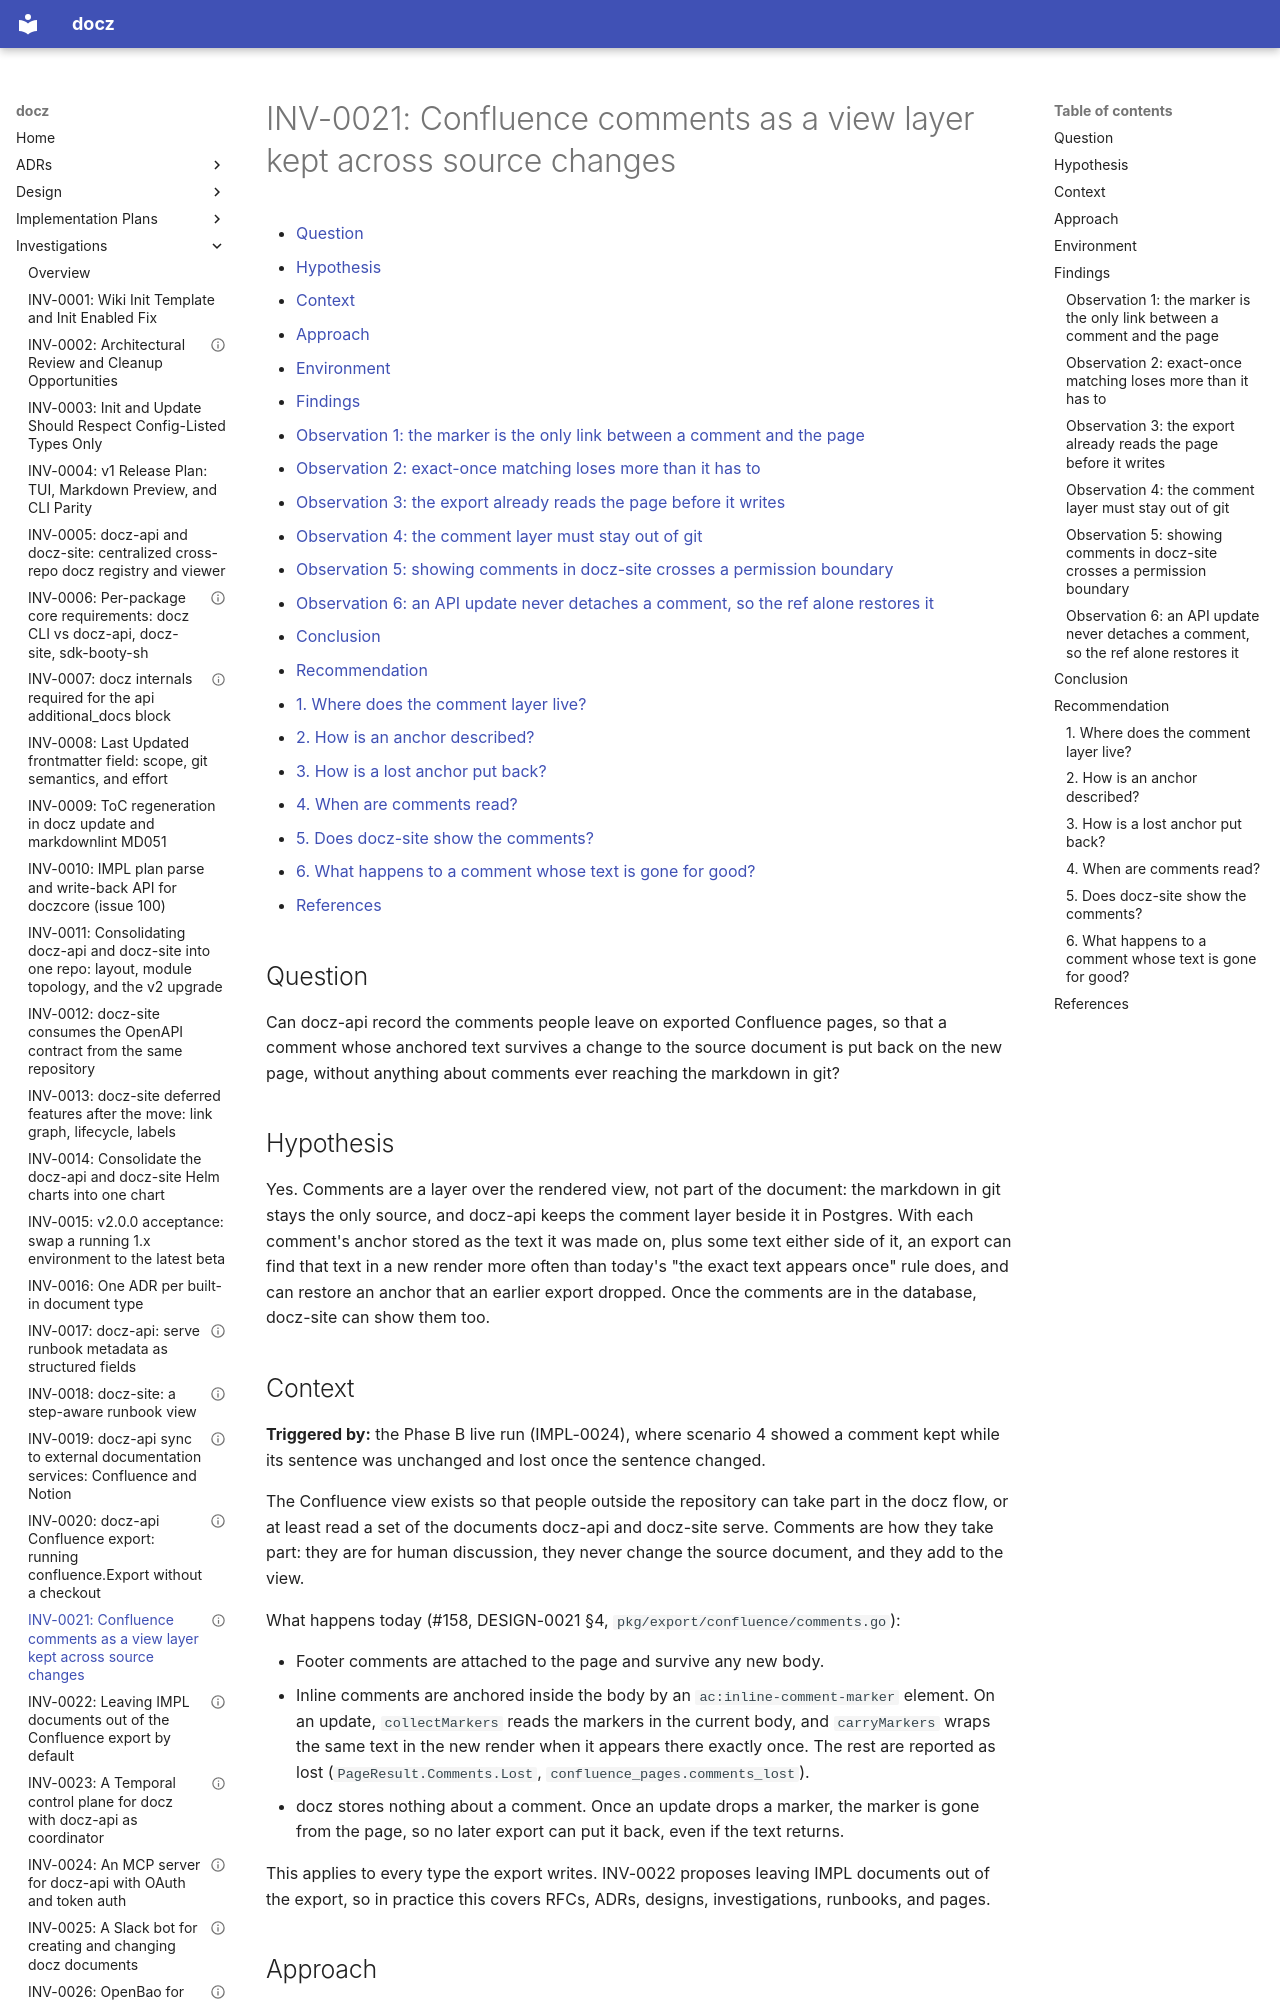

repository: donaldgifford/docz · page: investigation/0021-confluence-comments-as-a-view-layer-kept-across-source-changes/index.html · generator: mkdocs

---
id: INV-0021
title: "Confluence comments as a view layer kept across source changes"
status: Concluded
author: Donald Gifford
created: 2026-10-08
---

<!-- markdownlint-disable-file MD025 MD041 -->

# INV-0021: Confluence comments as a view layer kept across source changes

<!--toc:start-->
<!-- markdownlint-capture -->
<!-- markdownlint-disable MD013 -->
- [Question](#question)
- [Hypothesis](#hypothesis)
- [Context](#context)
- [Approach](#approach)
- [Environment](#environment)
- [Findings](#findings)
  - [Observation 1: the marker is the only link between a comment and the page](#observation-1-the-marker-is-the-only-link-between-a-comment-and-the-page)
  - [Observation 2: exact-once matching loses more than it has to](#observation-2-exact-once-matching-loses-more-than-it-has-to)
  - [Observation 3: the export already reads the page before it writes](#observation-3-the-export-already-reads-the-page-before-it-writes)
  - [Observation 4: the comment layer must stay out of git](#observation-4-the-comment-layer-must-stay-out-of-git)
  - [Observation 5: showing comments in docz-site crosses a permission boundary](#observation-5-showing-comments-in-docz-site-crosses-a-permission-boundary)
  - [Observation 6: an API update never detaches a comment, so the ref alone restores it](#observation-6-an-api-update-never-detaches-a-comment-so-the-ref-alone-restores-it)
- [Conclusion](#conclusion)
- [Recommendation](#recommendation)
  - [1. Where does the comment layer live?](#1-where-does-the-comment-layer-live)
  - [2. How is an anchor described?](#2-how-is-an-anchor-described)
  - [3. How is a lost anchor put back?](#3-how-is-a-lost-anchor-put-back)
  - [4. When are comments read?](#4-when-are-comments-read)
  - [5. Does docz-site show the comments?](#5-does-docz-site-show-the-comments)
  - [6. What happens to a comment whose text is gone for good?](#6-what-happens-to-a-comment-whose-text-is-gone-for-good)
- [References](#references)
<!-- markdownlint-restore -->
<!--toc:end-->

<!--docz:question:start-->
## Question

Can docz-api record the comments people leave on exported Confluence pages,
so that a comment whose anchored text survives a change to the source
document is put back on the new page, without anything about comments ever
reaching the markdown in git?

<!--docz:question:end-->

<!--docz:hypothesis:start-->
## Hypothesis

Yes. Comments are a layer over the rendered view, not part of the document:
the markdown in git stays the only source, and docz-api keeps the comment
layer beside it in Postgres. With each comment's anchor stored as the text it
was made on, plus some text either side of it, an export can find that text
in a new render more often than today's "the exact text appears once" rule
does, and can restore an anchor that an earlier export dropped. Once the
comments are in the database, docz-site can show them too.

<!--docz:hypothesis:end-->

<!--docz:context:start-->
